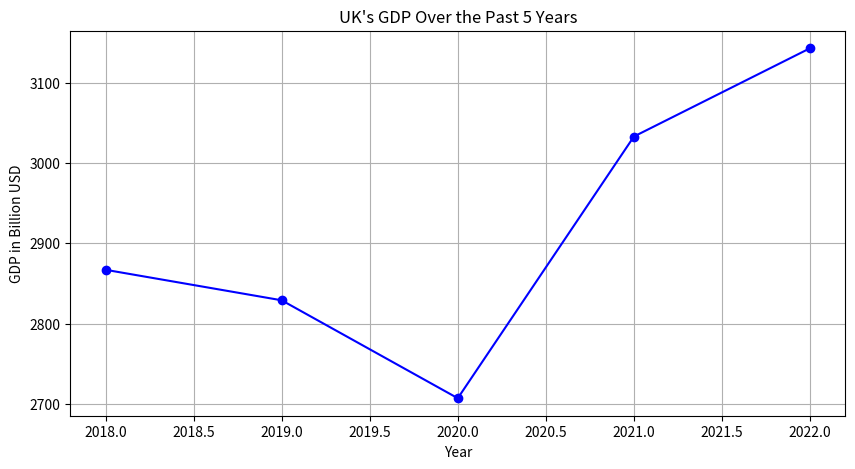

Generate this figure with matplotlib:
import matplotlib.pyplot as plt

# Sample data for UK's GDP over the past 5 years (in billion USD)
years = [2018, 2019, 2020, 2021, 2022]
gdp = [2867, 2829, 2707, 3033, 3143]

# Plotting the line graph
plt.figure(figsize=(10, 5))
plt.plot(years, gdp, marker='o', linestyle='-', color='b')
plt.title("UK's GDP Over the Past 5 Years")
plt.xlabel('Year')
plt.ylabel('GDP in Billion USD')
plt.grid(True)
plt.savefig('uk_gdp_past_5_years.png')
plt.show()
